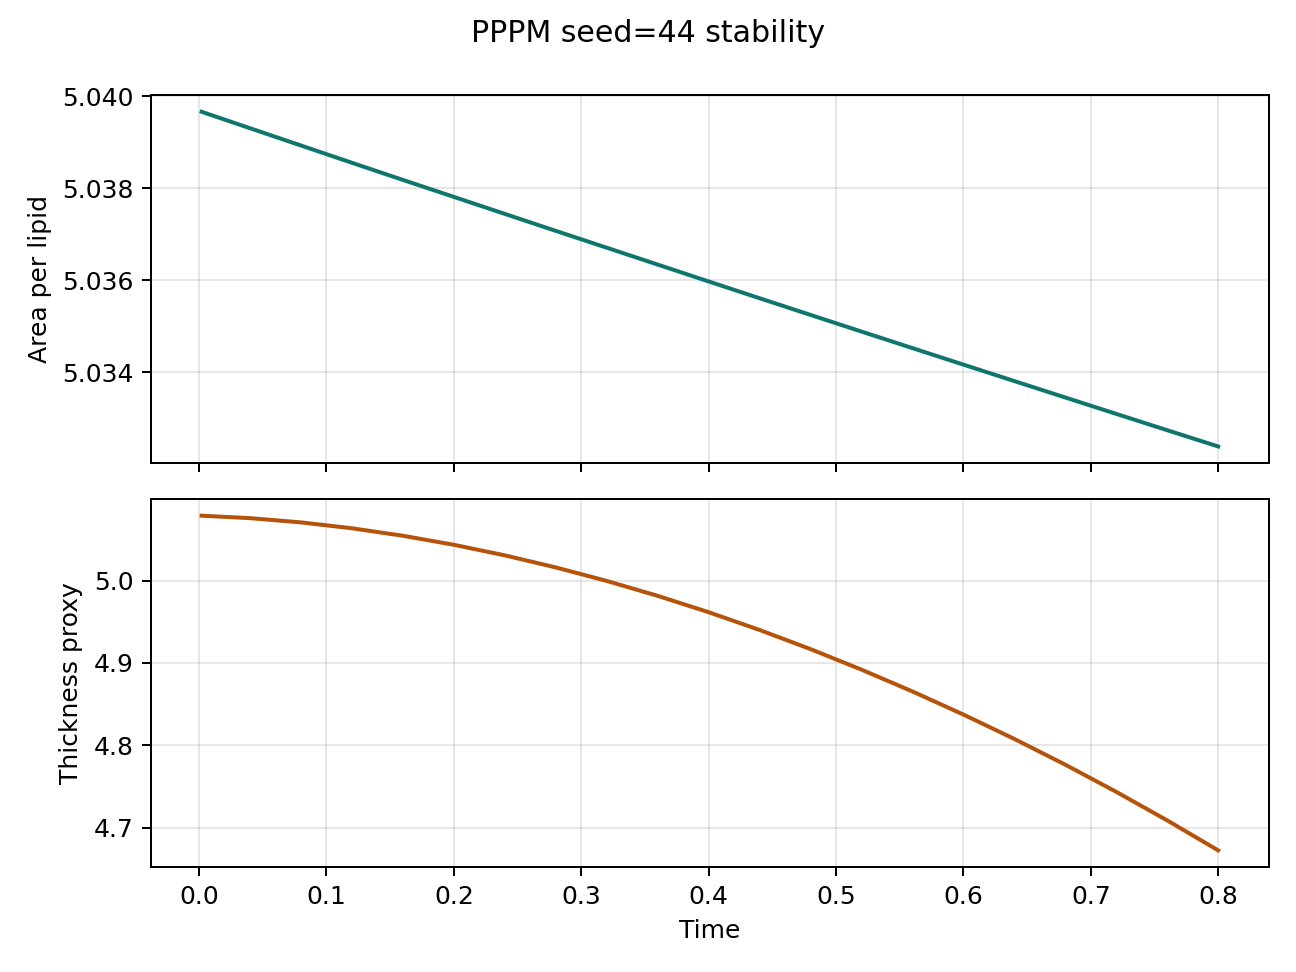

Source data for this figure (header and first rows):
step, time, area_per_lipid, thickness_proxy, pressure, temperature
1.0, 0.002, 5.04, 5.079, 0.06562, 0.9374
20.0, 0.04, 5.039, 5.076, 0.06692, 0.9473
40.0, 0.08, 5.039, 5.071, 0.06724, 0.9565
60.0, 0.12, 5.039, 5.064, 0.06968, 0.9644
80.0, 0.16, 5.038, 5.054, 0.07568, 0.9711
100.0, 0.2, 5.038, 5.043, 0.08416, 0.9771
120.0, 0.24, 5.037, 5.031, 0.0805, 0.9821
140.0, 0.28, 5.037, 5.016, 0.08498, 0.9866
160.0, 0.32, 5.037, 5, 0.09034, 0.9909
180.0, 0.36, 5.036, 4.981, 0.089, 0.9943
200.0, 0.4, 5.036, 4.962, 0.08806, 0.9962
220.0, 0.44, 5.036, 4.94, 0.09879, 0.9982
240.0, 0.48, 5.035, 4.917, 0.09965, 1
260.0, 0.52, 5.035, 4.892, 0.104, 1.002
280.0, 0.56, 5.035, 4.865, 0.1083, 1.004
300.0, 0.6, 5.034, 4.837, 0.11, 1.006
320.0, 0.64, 5.034, 4.808, 0.1108, 1.008
340.0, 0.68, 5.033, 4.776, 0.1136, 1.011
360.0, 0.72, 5.033, 4.743, 0.1143, 1.013
380.0, 0.76, 5.033, 4.709, 0.1216, 1.015
400.0, 0.8, 5.032, 4.672, 0.1216, 1.016
